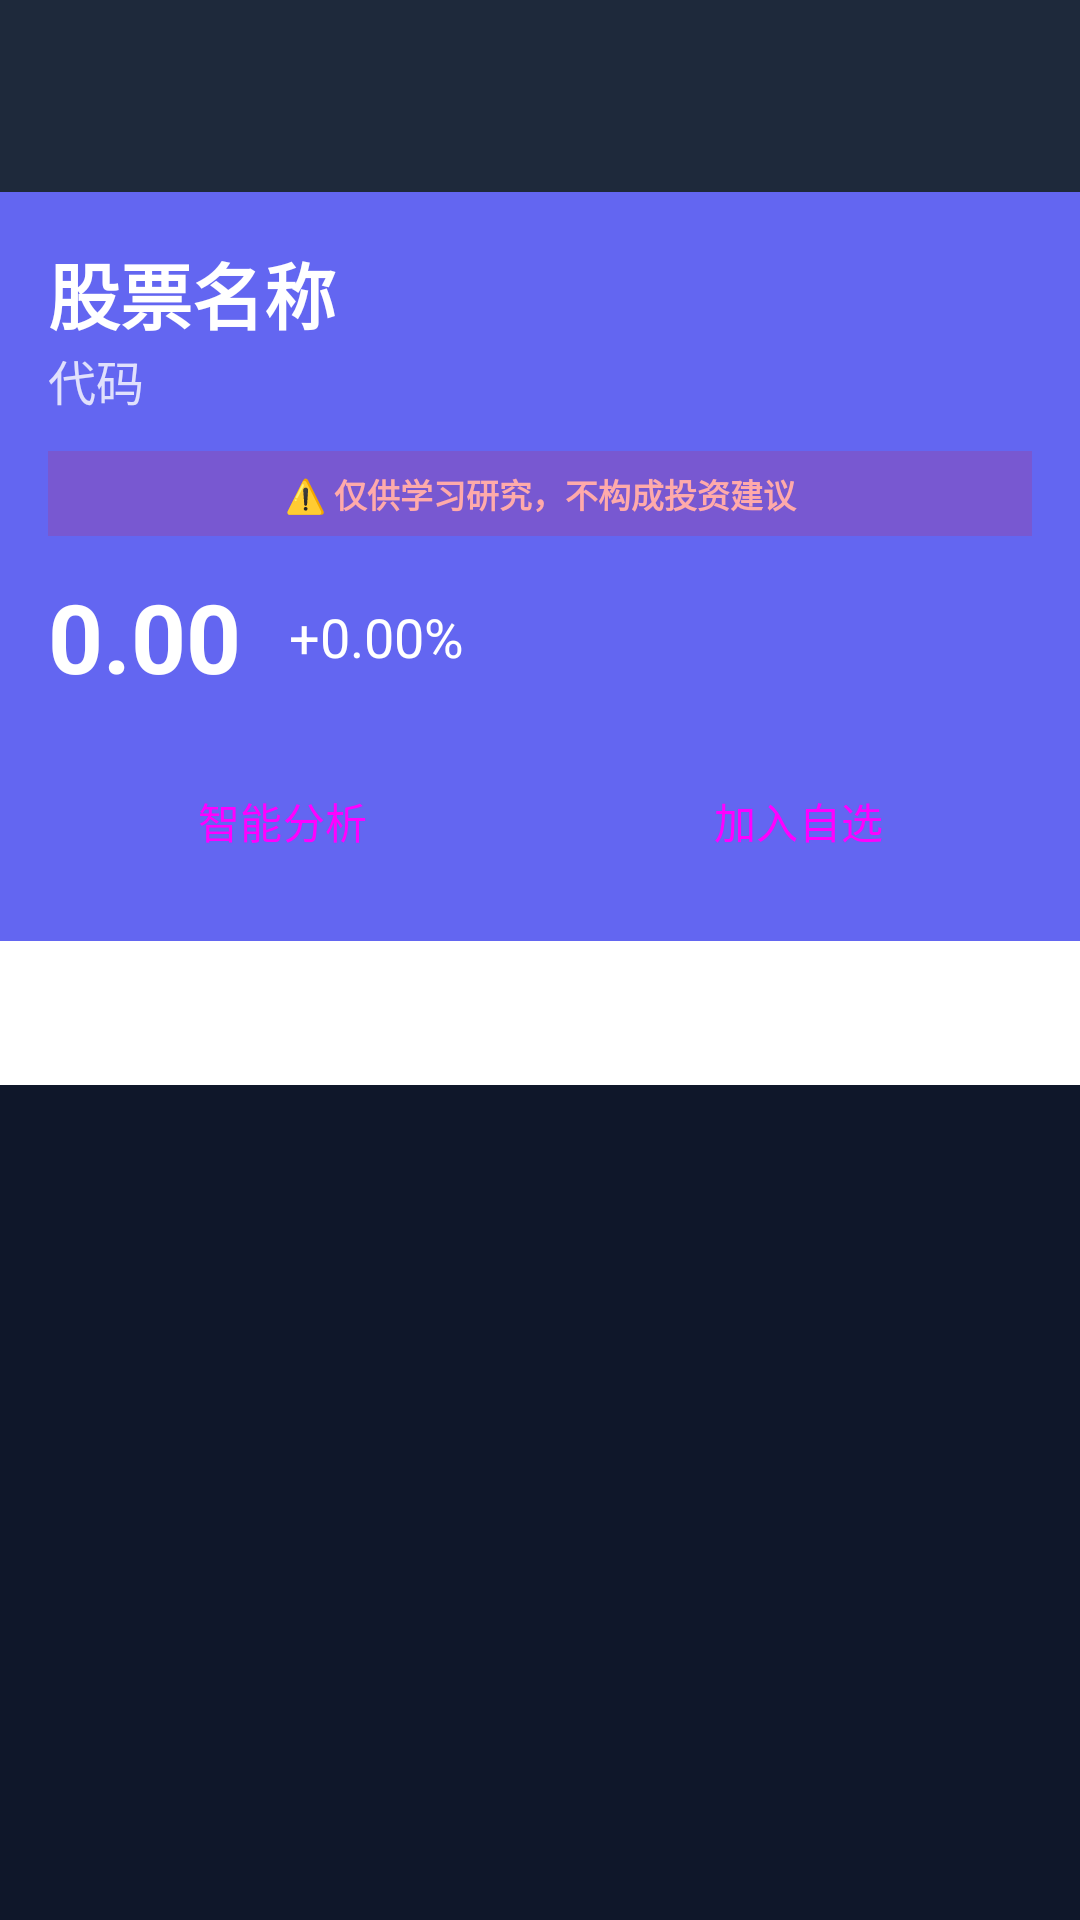

Produce the Android XML layout that renders to this screen, including the resource entries it uses.
<!-- AndroidManifest.xml: application theme Theme.StockAnalysisApp -->
<!-- res/layout/activity_stock_detail.xml -->
<?xml version="1.0" encoding="utf-8"?>
<androidx.coordinatorlayout.widget.CoordinatorLayout
    xmlns:android="http://schemas.android.com/apk/res/android"
    xmlns:app="http://schemas.android.com/apk/res-auto"
    android:layout_width="match_parent"
    android:layout_height="match_parent">

    <com.google.android.material.appbar.AppBarLayout
        android:layout_width="match_parent"
        android:layout_height="wrap_content"
        android:theme="@style/ThemeOverlay.AppCompat.Dark.ActionBar">

        <androidx.appcompat.widget.Toolbar
            android:id="@+id/toolbar"
            android:layout_width="match_parent"
            android:layout_height="?attr/actionBarSize"
            app:popupTheme="@style/ThemeOverlay.AppCompat.Light" />

        
        <LinearLayout
            android:layout_width="match_parent"
            android:layout_height="wrap_content"
            android:orientation="vertical"
            android:padding="16dp"
            android:background="?attr/colorPrimary">

            <TextView
                android:id="@+id/tvStockName"
                android:layout_width="wrap_content"
                android:layout_height="wrap_content"
                android:text="股票名称"
                android:textSize="24sp"
                android:textStyle="bold"
                android:textColor="@android:color/white"/>

            <TextView
                android:id="@+id/tvStockCode"
                android:layout_width="wrap_content"
                android:layout_height="wrap_content"
                android:text="代码"
                android:textSize="16sp"
                android:textColor="@android:color/white"
                android:alpha="0.8"/>

            
            <TextView
                android:id="@+id/tvRiskWarning"
                android:layout_width="match_parent"
                android:layout_height="wrap_content"
                android:text="⚠️ 仅供学习研究，不构成投资建议"
                android:textSize="11sp"
                android:textColor="#FFAAAA"
                android:background="#22FF0000"
                android:padding="6dp"
                android:gravity="center"
                android:textStyle="bold"
                android:layout_marginTop="12dp"/>

            <LinearLayout
                android:layout_width="match_parent"
                android:layout_height="wrap_content"
                android:orientation="horizontal"
                android:layout_marginTop="12dp"
                android:gravity="center_vertical">

                <TextView
                    android:id="@+id/tvCurrentPrice"
                    android:layout_width="wrap_content"
                    android:layout_height="wrap_content"
                    android:text="0.00"
                    android:textSize="32sp"
                    android:textStyle="bold"
                    android:textColor="@android:color/white"/>

                <TextView
                    android:id="@+id/tvChange"
                    android:layout_width="wrap_content"
                    android:layout_height="wrap_content"
                    android:text="+0.00%"
                    android:textSize="18sp"
                    android:textColor="@android:color/white"
                    android:layout_marginStart="16dp"/>
            </LinearLayout>

            <LinearLayout
                android:layout_width="match_parent"
                android:layout_height="wrap_content"
                android:orientation="horizontal"
                android:layout_marginTop="16dp">

                <Button
                    android:id="@+id/btnAnalyze"
                    android:layout_width="0dp"
                    android:layout_height="wrap_content"
                    android:layout_weight="1"
                    android:text="智能分析"
                    android:layout_marginEnd="8dp"
                    style="@style/Widget.Material3.Button.OutlinedButton"/>

                <Button
                    android:id="@+id/btnWatch"
                    android:layout_width="0dp"
                    android:layout_height="wrap_content"
                    android:layout_weight="1"
                    android:text="加入自选"
                    android:layout_marginStart="8dp"
                    style="@style/Widget.Material3.Button.OutlinedButton"/>
            </LinearLayout>
        </LinearLayout>

        <com.google.android.material.tabs.TabLayout
            android:id="@+id/tabLayout"
            android:layout_width="match_parent"
            android:layout_height="wrap_content"
            android:background="@android:color/white"
            app:tabMode="scrollable"
            app:tabGravity="fill"/>

    </com.google.android.material.appbar.AppBarLayout>

    <androidx.viewpager2.widget.ViewPager2
        android:id="@+id/viewPager"
        android:layout_width="match_parent"
        android:layout_height="match_parent"
        app:layout_behavior="@string/appbar_scrolling_view_behavior"/>

    <ProgressBar
        android:id="@+id/progressBar"
        android:layout_width="wrap_content"
        android:layout_height="wrap_content"
        android:layout_gravity="center"
        android:visibility="gone"/>

</androidx.coordinatorlayout.widget.CoordinatorLayout>
<!-- resources referenced by this layout -->
<resources>
  <color name="primary">#6366F1</color>
  <color name="primary_dark">#4F46E5</color>
  <color name="text_on_primary">#FFFFFF</color>
  <color name="accent">#06B6D4</color>
  <color name="text_on_accent">#FFFFFF</color>
  <color name="background">#0F172A</color>
  <color name="surface">#1E293B</color>
  <color name="surface_variant">#334155</color>
  <color name="error">#EF4444</color>
  <color name="background_dark">#020617</color>
  <style name="TextAppearance.App.HeadlineLarge" parent="TextAppearance.Material3.HeadlineLarge">
          <item name="fontFamily">sans-serif-light</item>
          <item name="android:fontFamily">sans-serif-light</item>
          <item name="android:textColor">@color/text_primary</item>
          <item name="android:letterSpacing">0.02</item>
      </style>
  <style name="TextAppearance.App.HeadlineMedium" parent="TextAppearance.Material3.HeadlineMedium">
          <item name="fontFamily">sans-serif</item>
          <item name="android:fontFamily">sans-serif</item>
          <item name="android:textColor">@color/text_primary</item>
          <item name="android:letterSpacing">0.01</item>
      </style>
  <style name="TextAppearance.App.TitleLarge" parent="TextAppearance.Material3.TitleLarge">
          <item name="fontFamily">sans-serif-medium</item>
          <item name="android:fontFamily">sans-serif-medium</item>
          <item name="android:textColor">@color/text_primary</item>
      </style>
  <style name="TextAppearance.App.TitleMedium" parent="TextAppearance.Material3.TitleMedium">
          <item name="fontFamily">sans-serif-medium</item>
          <item name="android:fontFamily">sans-serif-medium</item>
          <item name="android:textColor">@color/text_primary</item>
      </style>
  <style name="TextAppearance.App.BodyLarge" parent="TextAppearance.Material3.BodyLarge">
          <item name="fontFamily">sans-serif</item>
          <item name="android:fontFamily">sans-serif</item>
          <item name="android:textColor">@color/text_secondary</item>
      </style>
  <style name="TextAppearance.App.BodyMedium" parent="TextAppearance.Material3.BodyMedium">
          <item name="fontFamily">sans-serif</item>
          <item name="android:fontFamily">sans-serif</item>
          <item name="android:textColor">@color/text_secondary</item>
      </style>
  <style name="TextAppearance.App.LabelLarge" parent="TextAppearance.Material3.LabelLarge">
          <item name="fontFamily">sans-serif-medium</item>
          <item name="android:fontFamily">sans-serif-medium</item>
          <item name="android:textColor">@color/text_tertiary</item>
      </style>
  <style name="ShapeAppearance.App.SmallComponent" parent="ShapeAppearance.Material3.SmallComponent">
          <item name="cornerFamily">rounded</item>
          <item name="cornerSize">8dp</item>
      </style>
  <style name="ShapeAppearance.App.MediumComponent" parent="ShapeAppearance.Material3.MediumComponent">
          <item name="cornerFamily">rounded</item>
          <item name="cornerSize">16dp</item>
      </style>
  <style name="ShapeAppearance.App.LargeComponent" parent="ShapeAppearance.Material3.LargeComponent">
          <item name="cornerFamily">rounded</item>
          <item name="cornerSize">24dp</item>
      </style>
  <color name="ripple">#33FFFFFF</color>
  <color name="text_primary">#F1F5F9</color>
  <color name="text_secondary">#94A3B8</color>
  <color name="text_tertiary">#64748B</color>
</resources>
